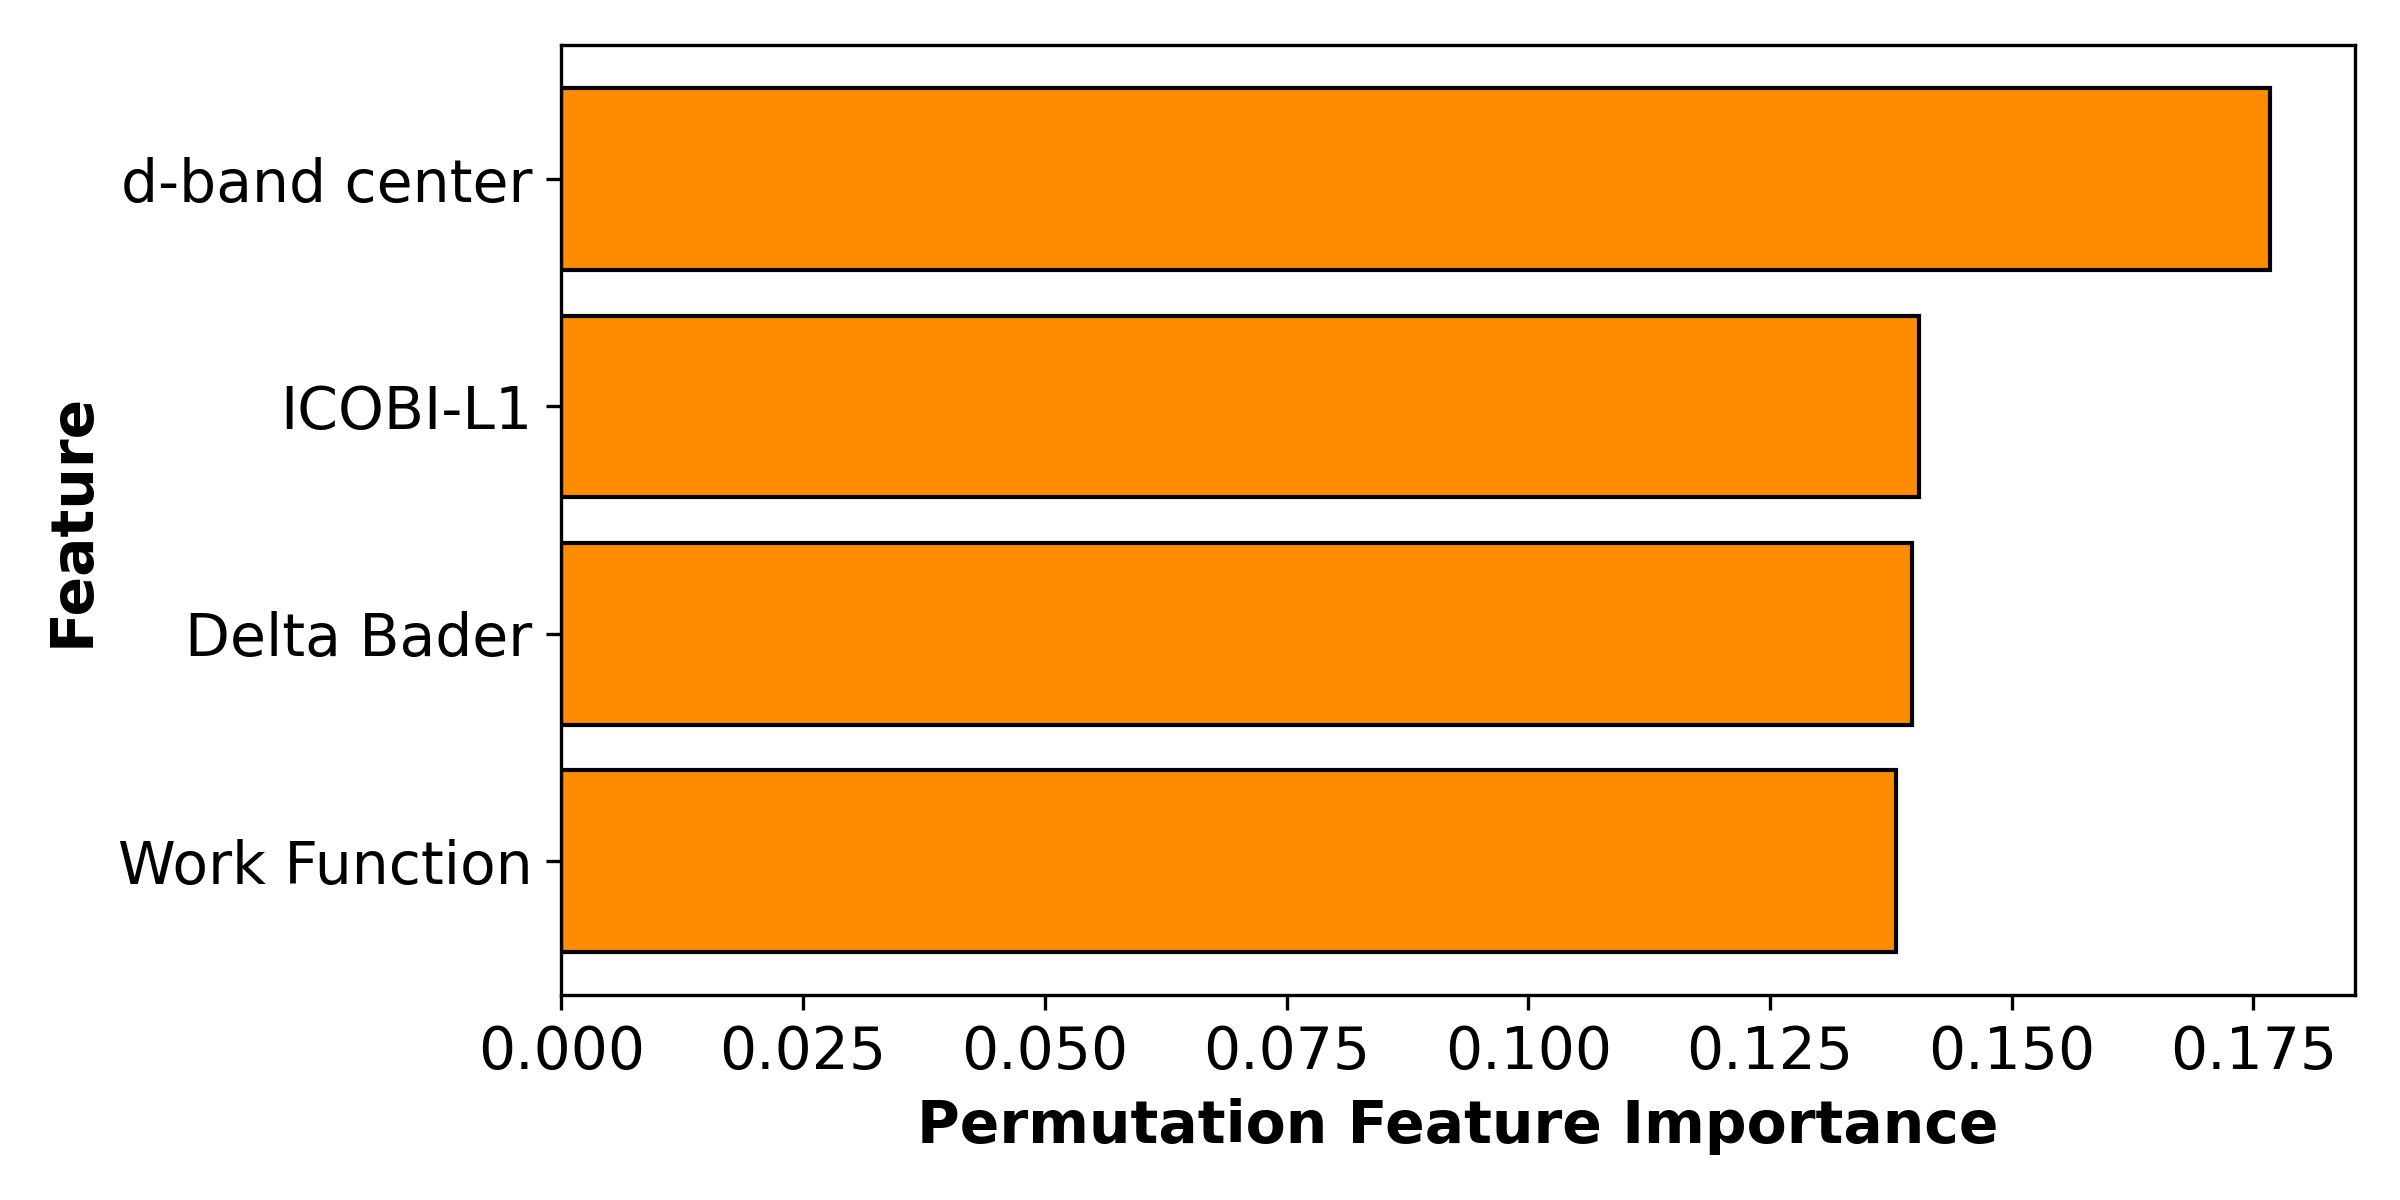

Source data for this figure (header and first rows):
Feature, PermutationFeatureImportance
d-band center, 0.1767
ICOBI-L1, 0.1404
Delta Bader, 0.1397
Work Function, 0.138
